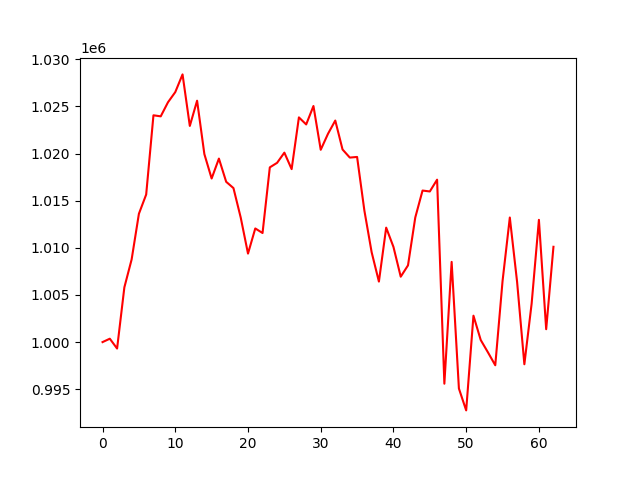

Data behind this chart, as committed beside it:
, 0
0, 1000000
1, 1000360
2, 999316
3, 1005808
4, 1008770
5, 1013614
6, 1015657
7, 1024061
8, 1023948
9, 1025444
10, 1026520
11, 1028398
12, 1022931
13, 1025609
14, 1019944
15, 1017355
16, 1019467
17, 1017005
18, 1016339
19, 1013208
20, 1009388
21, 1012057
22, 1011571
23, 1018536
24, 1019017
25, 1020098
26, 1018348
27, 1023839
28, 1023090
29, 1025044
30, 1020402
31, 1022098
32, 1023503
33, 1020432
34, 1019573
35, 1019641
36, 1013963
37, 1009537
38, 1006417
39, 1012142
40, 1010097
41, 1006937
42, 1008141
43, 1013217
44, 1016077
45, 1015979
46, 1017231
47, 995586
48, 1008509
49, 995074
50, 992754
51, 1002803
52, 1000221
53, 998903
54, 997542
55, 1006469
56, 1013216
57, 1006388
58, 997648
59, 1004086
... 3 more rows
